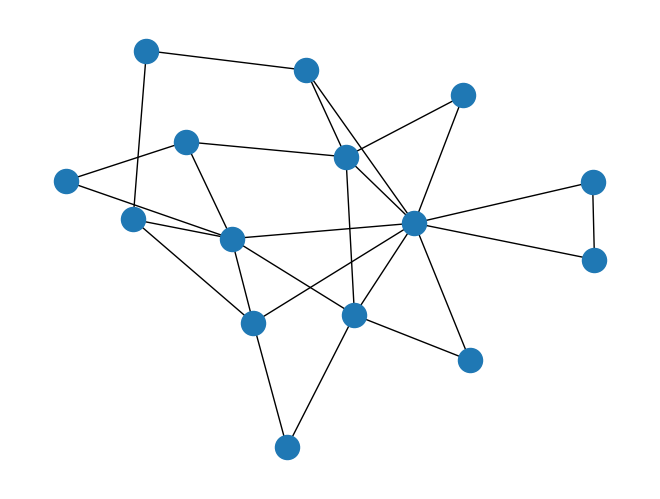

This figure's Python source:
# -*- coding: utf-8 -*-
"""
Created on Wed Feb 24 21:28:52 2021

@author: Lakhan Kumawat
"""

import networkx as nx
import matplotlib.pyplot as plt
#import numpy as np
l=[1,2,3]

#lets make a graph 
G = nx.Graph()

# we can simply add edge by G.add_nodes() and can also add by this syntax given below

G.add_nodes_from(l)

#lets add edges between nodes

G.add_edge(1,2)
G.add_edge(2,3)
G.add_edge(1,3)
#print(G.edges())


#lets make another complete graph nodes in bracket()
G1=nx.complete_graph(10)
G2=nx.gnp_random_graph(20,0.1) # total nodes and probability of having edge

G3=nx.barabasi_albert_graph(15,2) # 2 edges from each newnode to node with maximum degree

#nx.draw(G)
#nx.draw(G1)
#nx.draw(G2)
nx.draw(G3)
plt.show()

nx.write_gexf(G,"AnalysisOfGraph.gexf")
